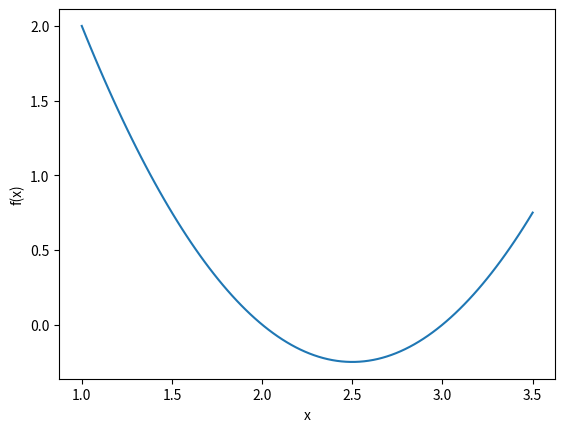

Source code (Python): (Note: this script raises an exception after producing the figure.)
import matplotlib.pyplot as plt
import numpy as np

x = np.linspace(1, 3.5, 100)
plt.plot(x, x**2-5*x+6)
plt.xlabel('x')
plt.ylabel('f(x)')
plt.grid(b=True)

def fx(x):
    
    y = x**2 - 5*x + 6
    
    return y

def dfdx(x):
    
    y = 2*x - 5

    return y

# This script calculates the roots of an equation
x_initial = 3.0 # This is the initial guess
max_iter = 20 # % This is the maximum number of iterations allowed
tolerance = 1e-4 #% Tolerance for which f(x) must be less than to determine root

x0 = x_initial

for i in range(1,max_iter):

    if abs(fx(x0)) < tolerance:
        print(f'\nThe root of the equation is {round(x0,4)}.\n')
        break
    
    x1 = x0 - fx(x0) / dfdx(x0); # Newton's method equation
    x0 = x1; # Updating the guess

def gx(x):
    
    y = x**2 - 5*x + 6
    
    return y

# This script calculates the roots of an equation using the secant method

x0 = 4 # This is the first guess
x1 = 4.5 # This is the second guess
max_iter = 20 # This is the maximum number of iterations allowed
tolerance = 1e-4 # Tolerance for which f(x) must be less than to determine root

for i in range(1,max_iter):

    if abs(gx(x0)) < tolerance:
        print(f'\nThe root of the equation is {round(x0,4)}.\n')
        break
    elif abs(gx(x1)) < tolerance:
        print(f'\nThe root of the equation is {round(x1,4)}.\n')
        break

    x2 = x1 - gx(x1) * (x1 -x0) / (gx(x1) - gx(x0)); # Secant method equation to update guess
    x0 = x1;
    x1 = x2;
